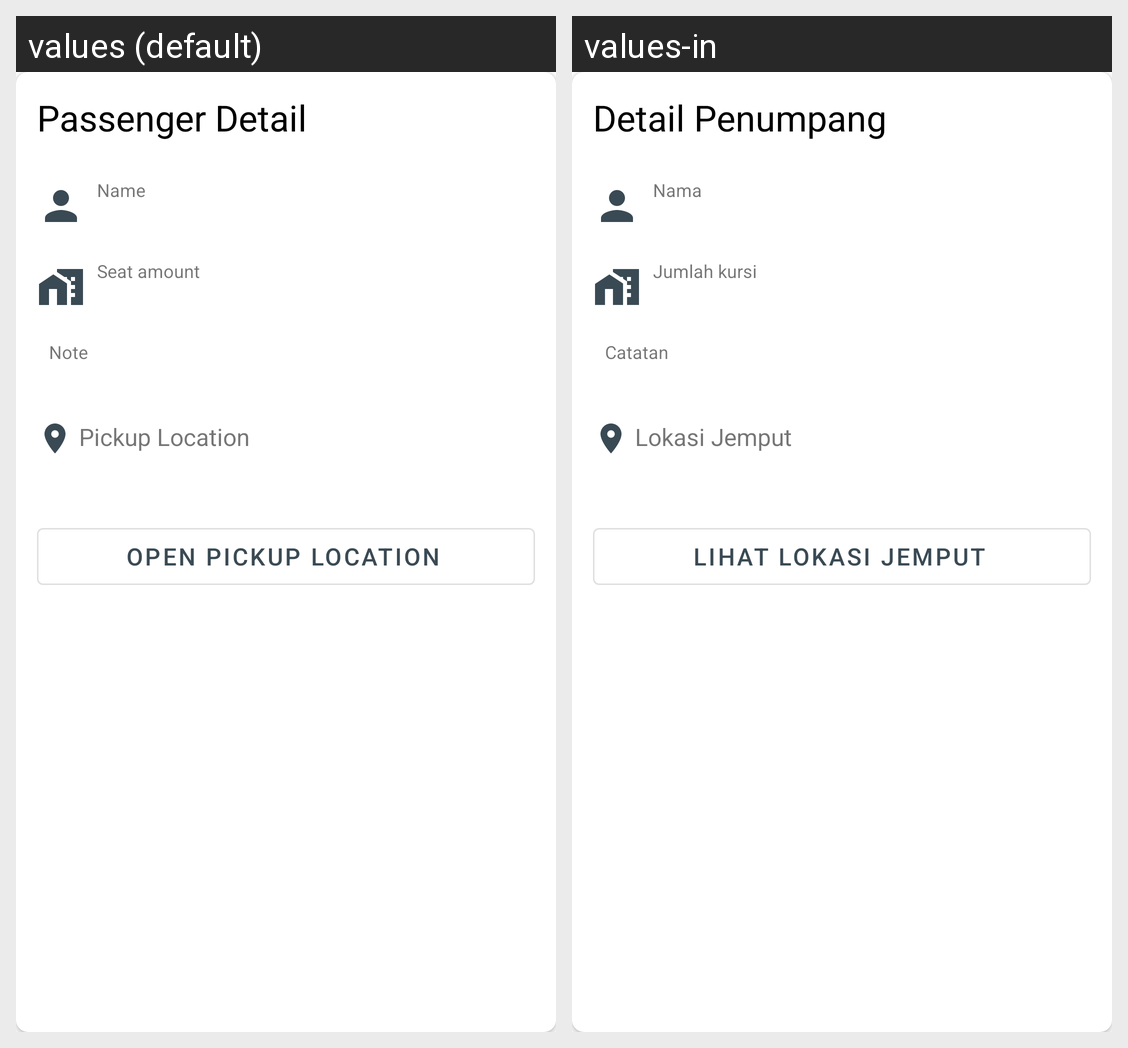

The same Android screen rendered under two of its app's locales, left to right. List the strings drawn on it with the default value and each locale's translation.
Android screen res/layout/view_passenger_detail.xml rendered under 2 locales, left to right: values (default), values-in. Device: Nexus 5 (rendered at 1080×1920; each locale shown at half size, 540×960, under a caption strip naming it); theme NoActionBarAppTheme.
Strings drawn on this screen, with the default value and each locale's value (text and hints the layout hard-codes, and strings that could not be matched under every locale, appear in the picture but are not listed):

passenger_detail
  values: Passenger Detail
  values-in: Detail Penumpang

name
  values: Name
  values-in: Nama

seat_amount
  values: Seat amount
  values-in: Jumlah kursi

note
  values: Note
  values-in: Catatan

pickup_location
  values: Pickup Location
  values-in: Lokasi Jemput

open_pickup_location
  values: Open Pickup Location
  values-in: Lihat Lokasi Jemput
